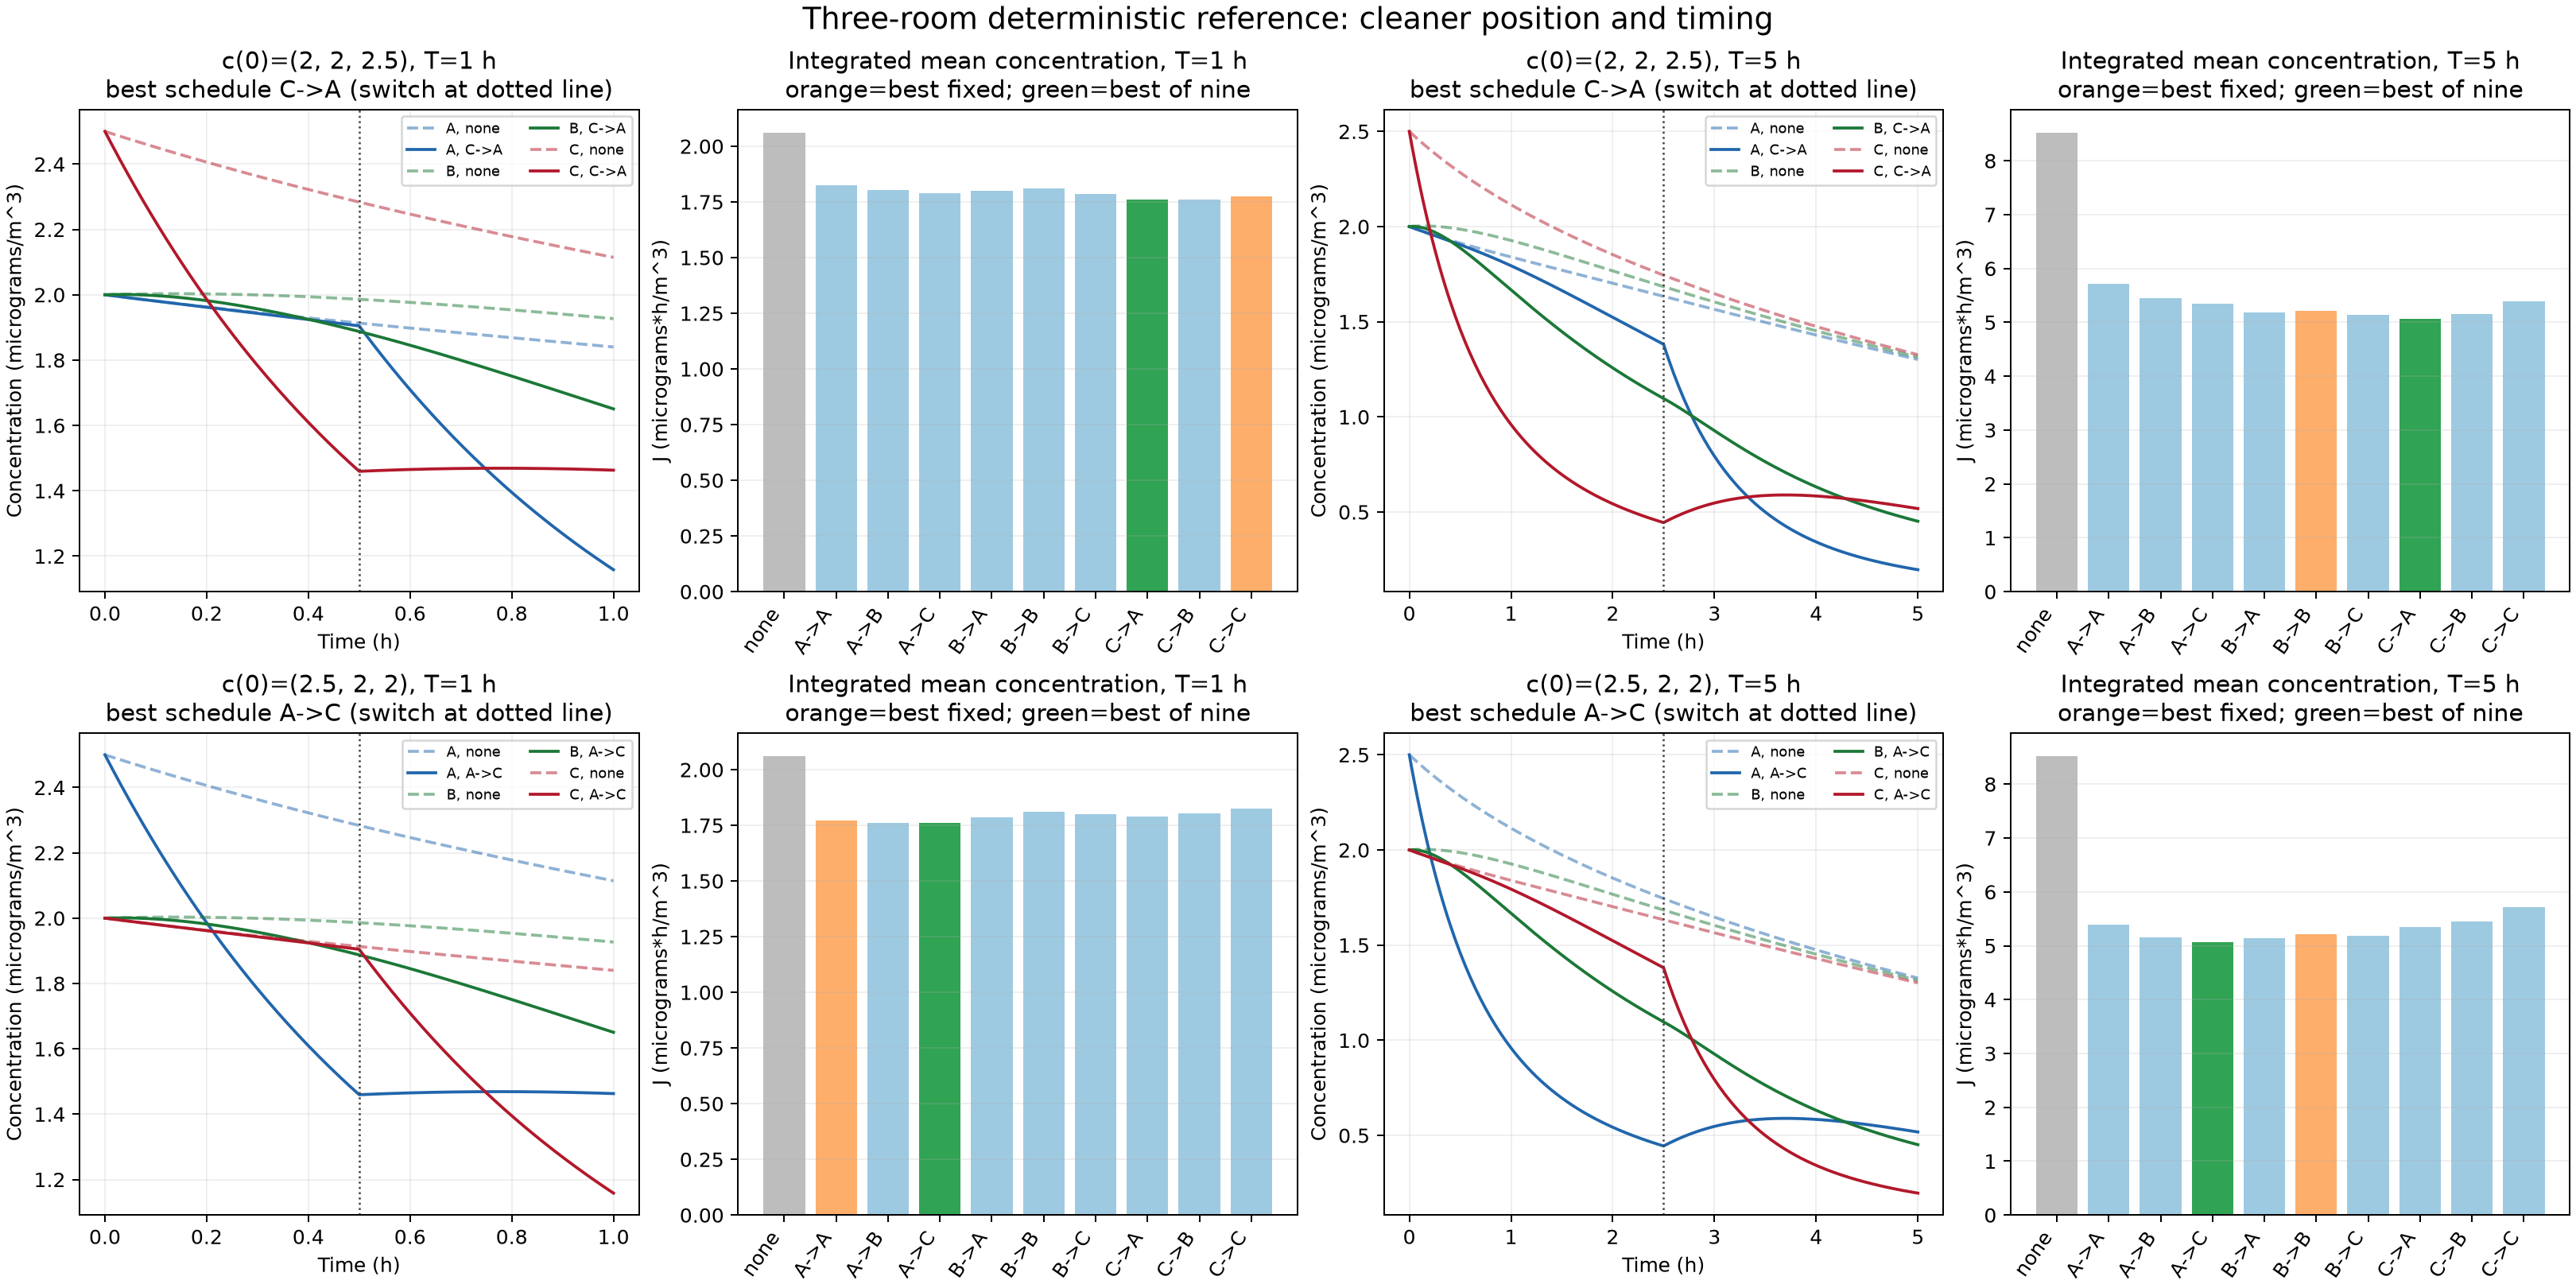

The file beside this chart, header and first rows:
initial_state, initial_A_ug_m3, initial_B_ug_m3, initial_C_ug_m3, horizon_h, schedule, first_room, second_room, is_fixed_placement, cleaner_capacity_m3_h, cleaner_operating_h, clean_air_budget_m3, final_A_ug_m3, final_B_ug_m3, final_C_ug_m3, integrated_A_ug_h_m3, integrated_B_ug_h_m3, integrated_C_ug_h_m3, J_mean_ug_h_m3, improvement_A_ug_h_m3, improvement_A_percent, improvement_B_ug_h_m3, improvement_B_percent, improvement_C_ug_h_m3
(2, 2, 2.5), 2.0, 2.0, 2.5, 1.0, none, none, none, False, 0.0, 0.0, 0.0, 1.84, 1.927, 2.115, 1.915, 1.979, 2.291, 2.062, 0.0, 0.0, 0.0, 0.0, 0.0
(2, 2, 2.5), 2.0, 2.0, 2.5, 1.0, A->A, A, A, True, 100.0, 1.0, 100.0, 0.865, 1.711, 2.077, 1.3, 1.89, 2.28, 1.823, 0.6154, 32.13, 0.08866, 4.481, 0.01106
(2, 2, 2.5), 2.0, 2.0, 2.5, 1.0, A->B, A, B, False, 100.0, 1.0, 100.0, 1.234, 1.189, 2.005, 1.41, 1.73, 2.267, 1.802, 0.5056, 26.4, 0.2485, 12.56, 0.02464
(2, 2, 2.5), 2.0, 2.0, 2.5, 1.0, A->C, A, C, False, 100.0, 1.0, 100.0, 1.303, 1.673, 1.33, 1.423, 1.883, 2.065, 1.79, 0.4925, 25.71, 0.09595, 4.849, 0.2262
(2, 2, 2.5), 2.0, 2.0, 2.5, 1.0, B->A, B, A, False, 100.0, 1.0, 100.0, 1.068, 1.439, 1.938, 1.661, 1.527, 2.209, 1.799, 0.2544, 13.28, 0.4515, 22.82, 0.08247
(2, 2, 2.5), 2.0, 2.0, 2.5, 1.0, B->B, B, B, True, 100.0, 1.0, 100.0, 1.611, 1.05, 1.886, 1.823, 1.41, 2.199, 1.811, 0.09237, 4.822, 0.5687, 28.74, 0.09237
(2, 2, 2.5), 2.0, 2.0, 2.5, 1.0, B->C, B, C, False, 100.0, 1.0, 100.0, 1.663, 1.425, 1.234, 1.833, 1.525, 2.004, 1.787, 0.08264, 4.314, 0.454, 22.95, 0.2871
(2, 2, 2.5), 2.0, 2.0, 2.5, 1.0, C->A, C, A, False, 100.0, 1.0, 100.0, 1.158, 1.651, 1.463, 1.72, 1.868, 1.69, 1.759, 0.1956, 10.21, 0.1111, 5.616, 0.6014
(2, 2, 2.5), 2.0, 2.0, 2.5, 1.0, C->B, C, B, False, 100.0, 1.0, 100.0, 1.724, 1.162, 1.394, 1.889, 1.715, 1.677, 1.76, 0.02684, 1.401, 0.2639, 13.34, 0.6145
(2, 2, 2.5), 2.0, 2.0, 2.5, 1.0, C->C, C, C, True, 100.0, 1.0, 100.0, 1.794, 1.667, 0.9595, 1.902, 1.871, 1.547, 1.773, 0.01354, 0.7068, 0.108, 5.459, 0.744
(2, 2, 2.5), 2.0, 2.0, 2.5, 5.0, none, none, none, False, 0.0, 0.0, 0.0, 1.302, 1.314, 1.327, 8.181, 8.421, 8.973, 8.525, 0.0, 0.0, 0.0, 0.0, 0.0
(2, 2, 2.5), 2.0, 2.0, 2.5, 5.0, A->A, A, A, True, 100.0, 5.0, 500.0, 0.2349, 0.638, 0.8668, 3.045, 6.213, 7.899, 5.719, 5.137, 62.79, 2.208, 26.23, 1.074
(2, 2, 2.5), 2.0, 2.0, 2.5, 5.0, A->B, A, B, False, 100.0, 5.0, 500.0, 0.3934, 0.2898, 0.6329, 3.431, 5.351, 7.571, 5.451, 4.75, 58.06, 3.07, 36.45, 1.402
(2, 2, 2.5), 2.0, 2.0, 2.5, 5.0, A->C, A, C, False, 100.0, 5.0, 500.0, 0.5496, 0.4818, 0.2112, 3.681, 5.964, 6.403, 5.349, 4.501, 55.01, 2.457, 29.18, 2.57
(2, 2, 2.5), 2.0, 2.0, 2.5, 5.0, B->A, B, A, False, 100.0, 5.0, 500.0, 0.1891, 0.484, 0.6409, 4.8, 4.171, 6.574, 5.182, 3.381, 41.33, 4.25, 50.47, 2.399
(2, 2, 2.5), 2.0, 2.0, 2.5, 5.0, B->B, B, B, True, 100.0, 5.0, 500.0, 0.4798, 0.2764, 0.5047, 5.595, 3.674, 6.387, 5.218, 2.586, 31.61, 4.747, 56.38, 2.586
(2, 2, 2.5), 2.0, 2.0, 2.5, 5.0, B->C, B, C, False, 100.0, 5.0, 500.0, 0.608, 0.4678, 0.1867, 5.774, 4.145, 5.511, 5.143, 2.407, 29.42, 4.276, 50.78, 3.462
(2, 2, 2.5), 2.0, 2.0, 2.5, 5.0, C->A, C, A, False, 100.0, 5.0, 500.0, 0.1967, 0.4513, 0.518, 5.596, 5.721, 3.893, 5.07, 2.585, 31.6, 2.7, 32.06, 5.08
(2, 2, 2.5), 2.0, 2.0, 2.5, 5.0, C->B, C, B, False, 100.0, 5.0, 500.0, 0.5789, 0.2679, 0.3698, 6.653, 5.142, 3.657, 5.151, 1.528, 18.68, 3.279, 38.94, 5.316
(2, 2, 2.5), 2.0, 2.0, 2.5, 5.0, C->C, C, C, True, 100.0, 5.0, 500.0, 0.7948, 0.5877, 0.2173, 6.957, 5.938, 3.282, 5.393, 1.224, 14.96, 2.483, 29.48, 5.691
(2.5, 2, 2), 2.5, 2.0, 2.0, 1.0, none, none, none, False, 0.0, 0.0, 0.0, 2.115, 1.927, 1.84, 2.291, 1.979, 1.915, 2.062, 0.0, 0.0, 0.0, 0.0, 0.0
(2.5, 2, 2), 2.5, 2.0, 2.0, 1.0, A->A, A, A, True, 100.0, 1.0, 100.0, 0.9595, 1.667, 1.794, 1.547, 1.871, 1.902, 1.773, 0.744, 32.47, 0.108, 5.459, 0.01354
(2.5, 2, 2), 2.5, 2.0, 2.0, 1.0, A->B, A, B, False, 100.0, 1.0, 100.0, 1.394, 1.162, 1.724, 1.677, 1.715, 1.889, 1.76, 0.6145, 26.82, 0.2639, 13.34, 0.02684
(2.5, 2, 2), 2.5, 2.0, 2.0, 1.0, A->C, A, C, False, 100.0, 1.0, 100.0, 1.463, 1.651, 1.158, 1.69, 1.868, 1.72, 1.759, 0.6014, 26.25, 0.1111, 5.616, 0.1956
(2.5, 2, 2), 2.5, 2.0, 2.0, 1.0, B->A, B, A, False, 100.0, 1.0, 100.0, 1.234, 1.425, 1.663, 2.004, 1.525, 1.833, 1.787, 0.2871, 12.53, 0.454, 22.95, 0.08264
(2.5, 2, 2), 2.5, 2.0, 2.0, 1.0, B->B, B, B, True, 100.0, 1.0, 100.0, 1.886, 1.05, 1.611, 2.199, 1.41, 1.823, 1.811, 0.09237, 4.031, 0.5687, 28.74, 0.09237
(2.5, 2, 2), 2.5, 2.0, 2.0, 1.0, B->C, B, C, False, 100.0, 1.0, 100.0, 1.938, 1.439, 1.068, 2.209, 1.527, 1.661, 1.799, 0.08247, 3.599, 0.4515, 22.82, 0.2544
(2.5, 2, 2), 2.5, 2.0, 2.0, 1.0, C->A, C, A, False, 100.0, 1.0, 100.0, 1.33, 1.673, 1.303, 2.065, 1.883, 1.423, 1.79, 0.2262, 9.873, 0.09595, 4.849, 0.4925
(2.5, 2, 2), 2.5, 2.0, 2.0, 1.0, C->B, C, B, False, 100.0, 1.0, 100.0, 2.005, 1.189, 1.234, 2.267, 1.73, 1.41, 1.802, 0.02464, 1.075, 0.2485, 12.56, 0.5056
(2.5, 2, 2), 2.5, 2.0, 2.0, 1.0, C->C, C, C, True, 100.0, 1.0, 100.0, 2.077, 1.711, 0.865, 2.28, 1.89, 1.3, 1.823, 0.01106, 0.4825, 0.08866, 4.481, 0.6154
(2.5, 2, 2), 2.5, 2.0, 2.0, 5.0, none, none, none, False, 0.0, 0.0, 0.0, 1.327, 1.314, 1.302, 8.973, 8.421, 8.181, 8.525, 0.0, 0.0, 0.0, 0.0, 0.0
(2.5, 2, 2), 2.5, 2.0, 2.0, 5.0, A->A, A, A, True, 100.0, 5.0, 500.0, 0.2173, 0.5877, 0.7948, 3.282, 5.938, 6.957, 5.393, 5.691, 63.42, 2.483, 29.48, 1.224
(2.5, 2, 2), 2.5, 2.0, 2.0, 5.0, A->B, A, B, False, 100.0, 5.0, 500.0, 0.3698, 0.2679, 0.5789, 3.657, 5.142, 6.653, 5.151, 5.316, 59.24, 3.279, 38.94, 1.528
(2.5, 2, 2), 2.5, 2.0, 2.0, 5.0, A->C, A, C, False, 100.0, 5.0, 500.0, 0.518, 0.4513, 0.1967, 3.893, 5.721, 5.596, 5.07, 5.08, 56.62, 2.7, 32.06, 2.585
(2.5, 2, 2), 2.5, 2.0, 2.0, 5.0, B->A, B, A, False, 100.0, 5.0, 500.0, 0.1867, 0.4678, 0.608, 5.511, 4.145, 5.774, 5.143, 3.462, 38.58, 4.276, 50.78, 2.407
(2.5, 2, 2), 2.5, 2.0, 2.0, 5.0, B->B, B, B, True, 100.0, 5.0, 500.0, 0.5047, 0.2764, 0.4798, 6.387, 3.674, 5.595, 5.218, 2.586, 28.82, 4.747, 56.38, 2.586
(2.5, 2, 2), 2.5, 2.0, 2.0, 5.0, B->C, B, C, False, 100.0, 5.0, 500.0, 0.6409, 0.484, 0.1891, 6.574, 4.171, 4.8, 5.182, 2.399, 26.74, 4.25, 50.47, 3.381
(2.5, 2, 2), 2.5, 2.0, 2.0, 5.0, C->A, C, A, False, 100.0, 5.0, 500.0, 0.2112, 0.4818, 0.5496, 6.403, 5.964, 3.681, 5.349, 2.57, 28.65, 2.457, 29.18, 4.501
(2.5, 2, 2), 2.5, 2.0, 2.0, 5.0, C->B, C, B, False, 100.0, 5.0, 500.0, 0.6329, 0.2898, 0.3934, 7.571, 5.351, 3.431, 5.451, 1.402, 15.62, 3.07, 36.45, 4.75
(2.5, 2, 2), 2.5, 2.0, 2.0, 5.0, C->C, C, C, True, 100.0, 5.0, 500.0, 0.8668, 0.638, 0.2349, 7.899, 6.213, 3.045, 5.719, 1.074, 11.97, 2.208, 26.23, 5.137
